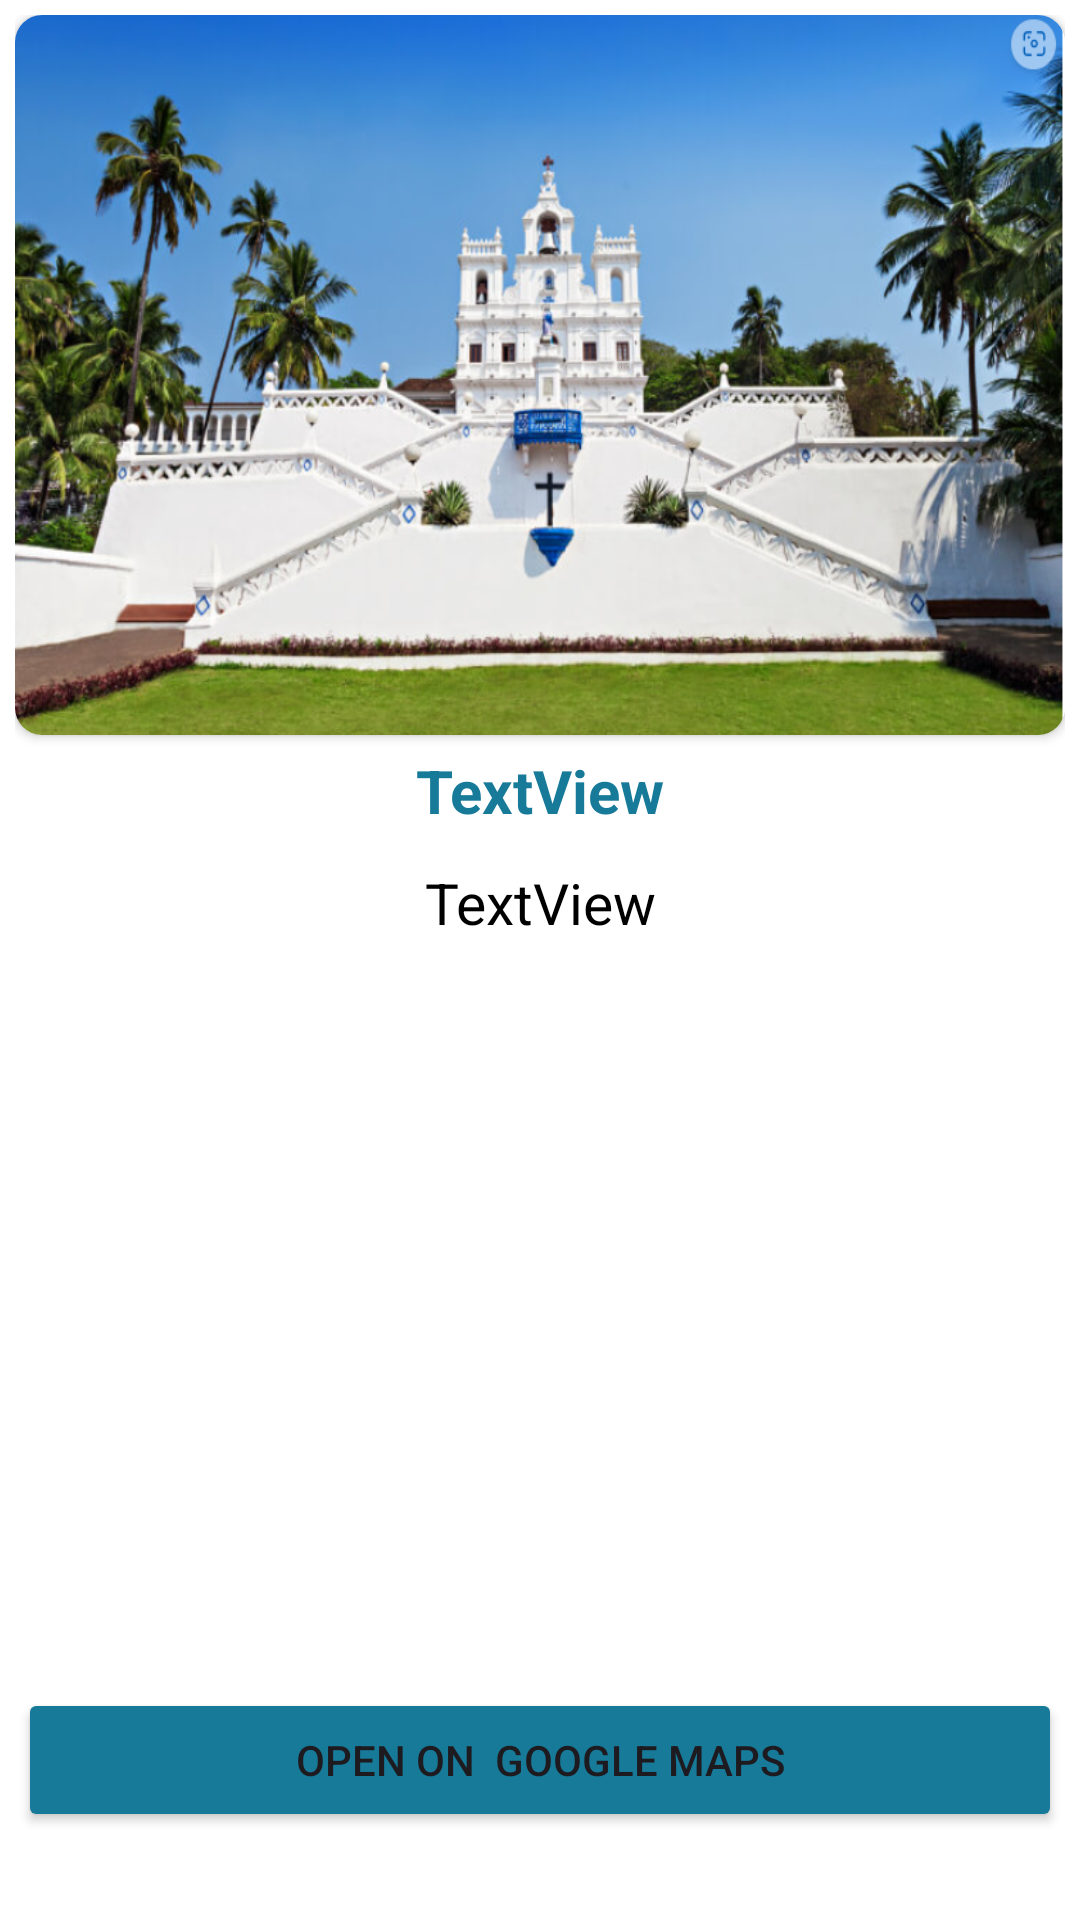

Here is an Android app screen rendered from its layout file. Give the layout XML and the strings, colors and styles it references.
<!-- AndroidManifest.xml: application theme Theme.Material3.Light.NoActionBar -->
<!-- res/layout/activity_info_page.xml -->
<?xml version="1.0" encoding="utf-8"?>
<androidx.constraintlayout.widget.ConstraintLayout xmlns:android="http://schemas.android.com/apk/res/android"
    xmlns:app="http://schemas.android.com/apk/res-auto"
    xmlns:tools="http://schemas.android.com/tools"
    android:layout_width="match_parent"
    android:layout_height="match_parent"
    android:background="#FFFFFF"
    tools:context=".info_page">

    <LinearLayout
        android:id="@+id/linearLayout"
        android:layout_width="0dp"
        android:layout_height="wrap_content"
        android:orientation="vertical"
        android:padding="5dp"
        app:layout_constraintEnd_toEndOf="parent"
        app:layout_constraintStart_toStartOf="parent"
        app:layout_constraintTop_toTopOf="parent">

        <androidx.cardview.widget.CardView
            android:layout_width="match_parent"
            android:layout_height="240dp"
            app:cardCornerRadius="9dp">

            <ImageView
                android:id="@+id/imageView2"
                android:layout_width="match_parent"
                android:layout_height="242dp"
                android:scaleType="fitXY"
                app:srcCompat="@drawable/img1" />
        </androidx.cardview.widget.CardView>

        <TextView
            android:id="@+id/textView"
            android:layout_width="match_parent"
            android:layout_height="wrap_content"
            android:layout_margin="5dp"
            android:gravity="center_horizontal"
            android:text="TextView"
            android:textColor="@color/blue"
            android:textSize="20sp"
            android:textStyle="bold" />


            <TextView
                android:id="@+id/textView2"
                android:layout_width="match_parent"
                android:layout_height="wrap_content"
                android:layout_margin="6dp"
                android:layout_marginLeft="6dp"
                android:text="TextView"
                android:textAlignment="center"
                android:textColor="#000000"
                android:textSize="19sp"
                app:autoSizeTextType="uniform" />

    </LinearLayout>

    <Button
        android:id="@+id/mapbtn"
        android:layout_width="match_parent"
        android:layout_height="wrap_content"
        android:layout_margin="6dp"
        android:layout_marginBottom="10dp"
        android:backgroundTint="@color/blue"
        android:text="Open on  Google Maps"
        app:layout_constraintBottom_toBottomOf="parent"
        app:layout_constraintEnd_toEndOf="parent"
        app:layout_constraintHorizontal_bias="1.0"
        app:layout_constraintStart_toStartOf="parent"
        app:layout_constraintTop_toBottomOf="@+id/linearLayout"
        app:layout_constraintVertical_bias="0.908" />

</androidx.constraintlayout.widget.ConstraintLayout>
<!-- resources referenced by this layout -->
<resources>
  <color name="blue">#177A99</color>
  <!-- drawable img1: png bitmap (drawable, 639612 bytes) -->
</resources>
